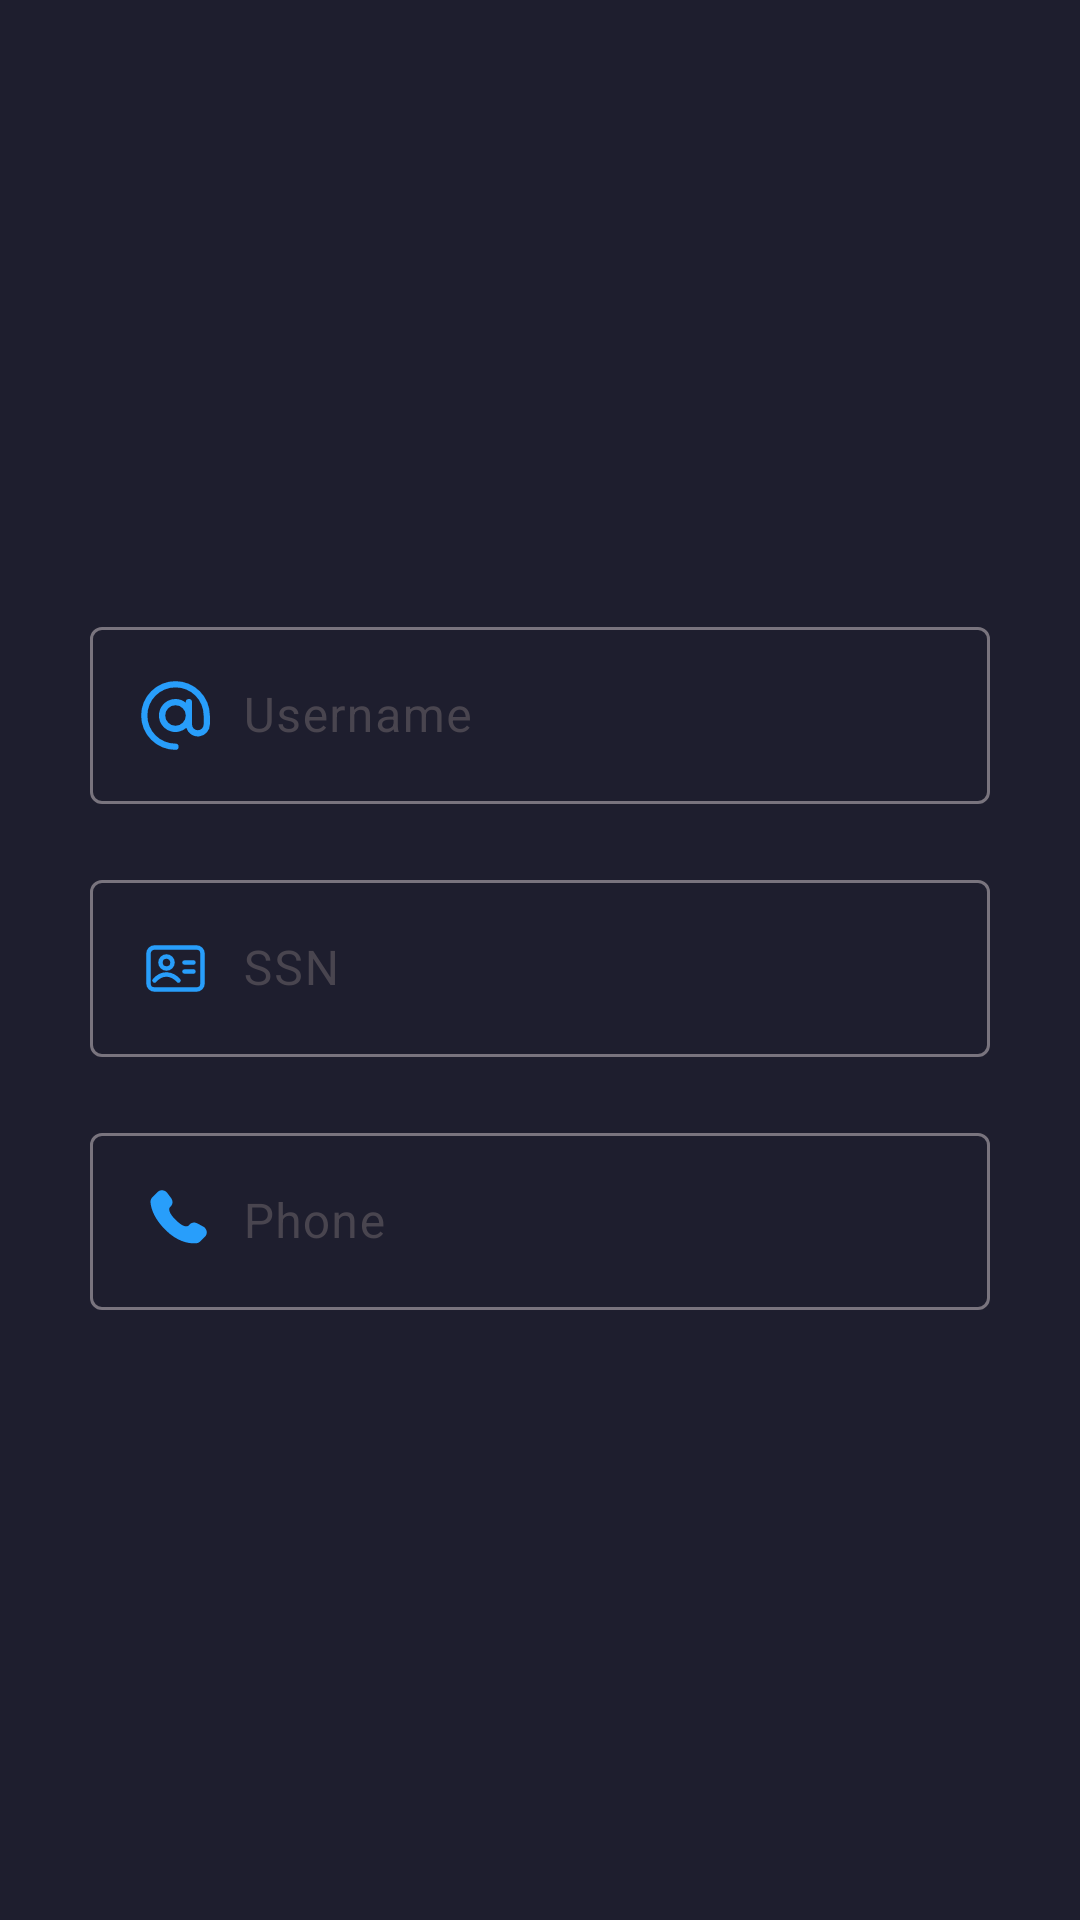

The Android layout XML behind this screen, and the referenced resources:
<!-- AndroidManifest.xml: application theme Theme.Safego -->
<!-- res/layout/fragment_first_info.xml -->
<?xml version="1.0" encoding="utf-8"?>
<FrameLayout xmlns:android="http://schemas.android.com/apk/res/android"
    xmlns:app="http://schemas.android.com/apk/res-auto"
    xmlns:tools="http://schemas.android.com/tools"
    android:layout_width="match_parent"
    android:layout_height="match_parent"
    tools:context=".ui.signup.FirstInfoFragment">

    <androidx.constraintlayout.widget.ConstraintLayout
        android:layout_width="match_parent"
        android:layout_height="match_parent">

        <LinearLayout
            android:id="@+id/infoLL"
            android:layout_width="match_parent"
            android:layout_height="wrap_content"
            android:orientation="vertical"
            android:padding="30dp"
            app:layout_constraintBottom_toBottomOf="parent"
            app:layout_constraintEnd_toEndOf="parent"
            app:layout_constraintStart_toStartOf="parent"
            app:layout_constraintTop_toTopOf="parent">

            <com.google.android.material.textfield.TextInputLayout
                android:id="@+id/userNameLayout"
                android:layout_width="match_parent"
                android:layout_height="wrap_content"
                android:hint="@string/username"
                app:endIconMode="clear_text"
                app:endIconTint="@color/primary">
                <com.google.android.material.textfield.TextInputEditText
                    android:id="@+id/username"
                    android:layout_width="match_parent"
                    android:layout_height="wrap_content"
                    android:textColorHint="@color/third"
                    android:inputType="textPersonName"
                    android:drawableStart="@drawable/username"
                    android:drawablePadding="10dp"
                    tools:ignore="Autofill,TextContrastCheck,VisualLintTextFieldSize" />
            </com.google.android.material.textfield.TextInputLayout>

            <com.google.android.material.textfield.TextInputLayout
                android:id="@+id/ssnLayout"
                android:layout_width="match_parent"
                android:layout_height="wrap_content"
                android:layout_marginTop="20dp"
                android:hint="@string/ssn"
                app:endIconTint="@color/primary"
                >
                <com.google.android.material.textfield.TextInputEditText
                    android:id="@+id/ssn"
                    android:layout_width="match_parent"
                    android:layout_height="wrap_content"
                    android:textColorHint="@color/third"
                    android:drawableStart="@drawable/id_card"
                    android:drawablePadding="10dp"
                    android:inputType="number"
                    tools:ignore="Autofill,TextContrastCheck,VisualLintTextFieldSize" />
            </com.google.android.material.textfield.TextInputLayout>

            <com.google.android.material.textfield.TextInputLayout
                android:id="@+id/phoneLayout"
                android:layout_width="match_parent"
                android:layout_height="wrap_content"
                android:layout_marginTop="20dp"
                android:hint="@string/phone"
                app:endIconTint="@color/primary"
                >
                <com.google.android.material.textfield.TextInputEditText
                    android:id="@+id/phone"
                    android:layout_width="match_parent"
                    android:layout_height="wrap_content"
                    android:textColorHint="@color/third"
                    android:drawableStart="@drawable/phone"
                    android:drawablePadding="10dp"
                    android:inputType="phone"
                    tools:ignore="Autofill,TextContrastCheck,VisualLintTextFieldSize" />
            </com.google.android.material.textfield.TextInputLayout>
        </LinearLayout>
    </androidx.constraintlayout.widget.ConstraintLayout>

</FrameLayout>
<!-- resources referenced by this layout -->
<resources>
  <color name="primary">#289EFB</color>
  <color name="third">#9FA9B5</color>
  <!-- drawable phone (drawable) -->
  <vector xmlns:android="http://schemas.android.com/apk/res/android"
      android:width="25dp"
      android:height="25dp"
      android:viewportWidth="24"
      android:viewportHeight="24">
    <path
        android:pathData="M16.556,12.906L16.101,13.359C16.101,13.359 15.018,14.436 12.063,11.497C9.108,8.559 10.191,7.483 10.191,7.483L10.477,7.197C11.184,6.495 11.251,5.367 10.634,4.543L9.373,2.859C8.61,1.84 7.136,1.705 6.261,2.575L4.692,4.136C4.258,4.567 3.968,5.126 4.003,5.746C4.093,7.332 4.811,10.745 8.815,14.727C13.062,18.949 17.047,19.117 18.676,18.965C19.192,18.917 19.64,18.655 20.001,18.295L21.422,16.883C22.381,15.929 22.11,14.295 20.883,13.628L18.973,12.589C18.167,12.151 17.186,12.28 16.556,12.906Z"
        android:fillColor="@color/primary"/>
  </vector>
  <!-- drawable username (drawable) -->
  <vector xmlns:android="http://schemas.android.com/apk/res/android" android:height="25dp" android:viewportHeight="24" android:viewportWidth="24" android:width="25dp">
        
      <path android:fillColor="@color/primary" android:pathData="M12,1a11,11 0,0 0,0 22,1 1,0 0,0 0,-2 9,9 0,1 1,9 -9v2.857a1.857,1.857 0,0 1,-3.714 0L17.286,7.714a1,1 0,1 0,-2 0v0.179A5.234,5.234 0,0 0,12 6.714a5.286,5.286 0,1 0,3.465 9.245A3.847,3.847 0,0 0,23 14.857L23,12A11.013,11.013 0,0 0,12 1ZM12,15.286A3.286,3.286 0,1 1,15.286 12,3.29 3.29,0 0,1 12,15.286Z"/>
      
  </vector>
  <string name="phone">Phone</string>
  <string name="ssn">SSN</string>
  <string name="username">Username</string>
  <style name="Theme.Safego" parent="Base.Theme.Safego" />
  <style name="Base.Theme.Safego" parent="Theme.Material3.DayNight.NoActionBar">
          
          
          <item name="background">@color/primaryDark</item>
          <item name="android:colorSecondary">@color/primary</item>
          <item name="android:navigationBarColor">@color/primaryDark</item>
          <item name="colorOnSurface">@color/primary</item>
          <item name="colorOnSecondaryContainer">@color/black</item>
          <item name="colorSecondary">@color/black</item>
          <item name="colorTertiary">@color/black</item>
          <item name="colorTertiaryContainer">@color/black</item>
          <item name="colorOnTertiaryContainer">@color/black</item>
          <item name="colorError">@color/emergency</item>
          <item name="colorErrorContainer">@color/black</item>
          <item name="colorOnBackground">@color/black</item>
          <item name="colorOnPrimaryContainer">@color/black</item>
          <item name="colorOnPrimary">@color/black</item>
          <item name="colorOnSecondary">@color/black</item>
          <item name="colorOnTertiary">@color/black</item>
  
          <item name="colorPrimary">@color/primary</item>
          <item name="android:textColor">@color/primary</item>
          <item name="android:textColorPrimary">@color/primary</item>
          <item name="android:colorBackground">@color/primaryDark</item>
          <item name="colorSecondaryContainer">@color/primaryDark</item>
          <item name="colorPrimaryDark">@color/primaryDark</item>
          <item name="colorControlActivated">@color/primary</item>
  
  
      </style>
  <color name="primaryDark">#1E1E2E</color>
  <color name="black">#FF000000</color>
  <color name="emergency">#E24838</color>
</resources>
